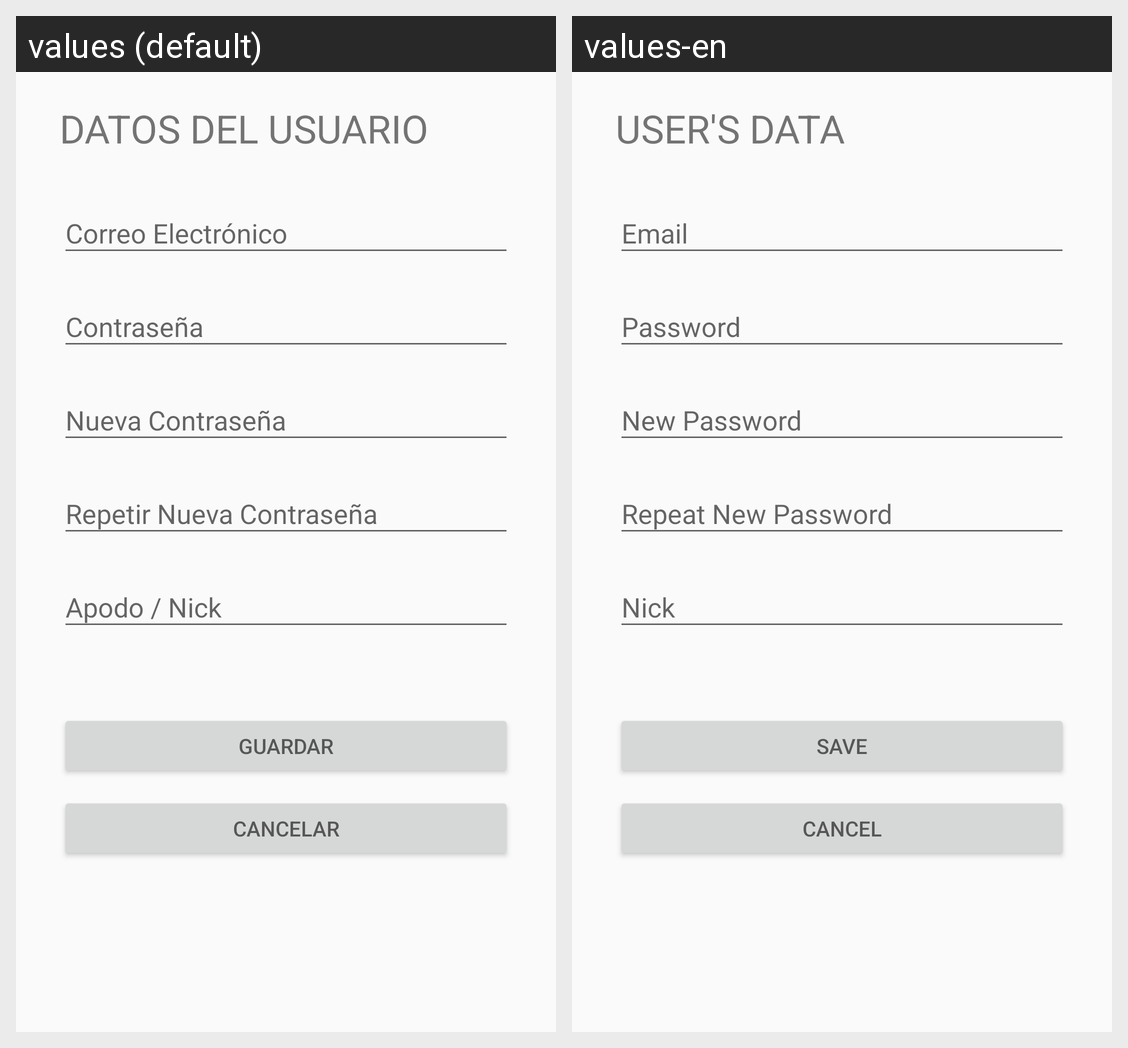

This grid shows one Android layout under two languages. Give, for every string resource on the screen, its name, the default text and each shown locale's text.
Android screen res/layout/activity_setting.xml rendered under 2 locales, left to right: values (default), values-en. Device: Nexus 5 (rendered at 1080×1920; each locale shown at half size, 540×960, under a caption strip naming it); theme AppTheme.
Strings drawn on this screen, with the default value and each locale's value (text and hints the layout hard-codes, and strings that could not be matched under every locale, appear in the picture but are not listed):

setting_title
  values: DATOS DEL USUARIO
  values-en: USER'S DATA

save_button
  values: GUARDAR
  values-en: SAVE

boton_cancel
  values: CANCELAR
  values-en: CANCEL
